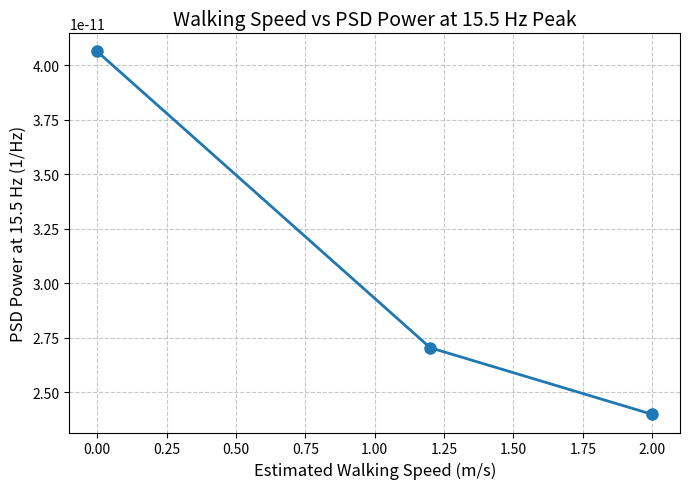

Write the Python code that produced this figure.
import matplotlib.pyplot as plt

# Data points
x = [0, 1.2, 2.0]  # walking speed (m/s)
y = [4.0634e-11, 2.7049e-11, 2.39935e-11]  # PSD power (1/Hz)

# Create plot
plt.figure(figsize=(7, 5))
plt.plot(x, y, marker='o', linestyle='-', linewidth=2, markersize=8)

# Labels and title
plt.title("Walking Speed vs PSD Power at 15.5 Hz Peak", fontsize=14)
plt.xlabel("Estimated Walking Speed (m/s)", fontsize=12)
plt.ylabel("PSD Power at 15.5 Hz (1/Hz)", fontsize=12)

# Optional grid and layout
plt.grid(True, linestyle='--', alpha=0.7)
plt.tight_layout()

# Show or save
plt.show()
# plt.savefig("walking_speed_vs_power.png", dpi=300)
